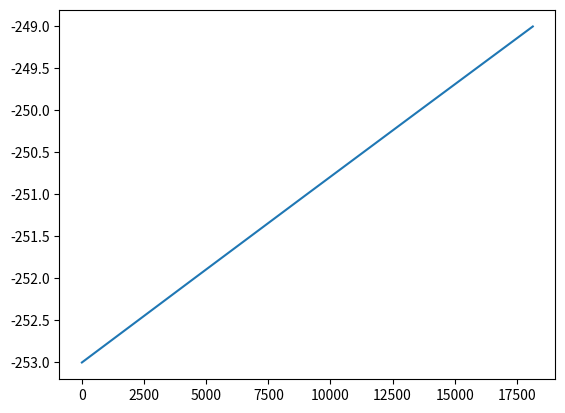

Source code (Python):
import numpy as np
import matplotlib.pyplot as plt
#-------------------------------------------SETTING
a = 0.805   #mm
b = 0.48   #m
l_t = 3.18  #m (tank length)

#SHELL Aluminium 2219
Shell_thickness = 0.003 #m
Shell_density   = 2780  #kg/m3


#EPS foam
Foam_density   = 26   #kg/m3
Foam_lambda    = 0.02594
Foam_thickness = 0.115   #m (thickness insulation material)

#STRUCUTRE glass foam
n_position_blocks       = 4    #-
S_position_block        = 0.071   #m2
position_blocks_lambda  = 0.035
position_blocks_density = 925   #kg/m3

T_i        = -253   #Celsius (Temperature in Tank)
T_o        = 45     #Celsius (Temperature outside Tank)
T_boil_off = -249   #Celsius

liquid_fraction         = 0.9
liquid_hydrogen_density = 70.3 #kg/m3
gas_hydrogen_density    = 3.04 #kg/m3
latent_heat             = 447000 #J/kg
specific_heat_hydrogen  = 14.304*1000 #J/kg K
#------------------------------------------OUTPUT
print('Total tank diameter:', 2*a + 2*Shell_thickness + 2*Foam_thickness, 'm')
print('Total tank length:', l_t + 2*Shell_thickness + 2*Foam_thickness, 'm')

l_s = l_t - 2*b
Volume_tank  = np.pi * a**2 * l_s + 4/3 * np.pi * a**2 * b
Surface_tank = 2 * np.pi * a * l_s + 4 * np.pi * ((2*(a*b)**1.6+a**3.2)/3)**(1/1.6)
print('Surface Tank:', Surface_tank, 'm2')
print('Volume Tank:', Volume_tank, 'm3 \n')

Hydrogen_weight = Volume_tank * (liquid_fraction * liquid_hydrogen_density + (1-liquid_fraction) * gas_hydrogen_density)
print('Hydrogen weight:', Hydrogen_weight, 'kg')

Shell_weight    = Surface_tank * Shell_thickness * Shell_density
print('Shell Weight:', Shell_weight , 'kg')

Foam_weight    = Surface_tank * Foam_thickness * Foam_density
print('Foam Weight:', Foam_weight, 'kg')

Full_tank_weight    = Foam_weight + Shell_weight + Hydrogen_weight
print('Total tank Weight:', Full_tank_weight, 'kg \n')

tank_efficiency = Hydrogen_weight / (Hydrogen_weight  + Foam_weight + Shell_weight)
print('Tank efficiency:', tank_efficiency)

Structural_insulation = n_position_blocks*S_position_block/Surface_tank #Fraction of insulation replaced by aluminium for structure
#------------------------------------------BOIL OFF
T = [T_i]
time = [0]
t = 0

while T[-1] < T_boil_off:
    t = t + 1
    time.append(t)

    Qdot_foam = Foam_lambda            * Surface_tank*(1-Structural_insulation) / Foam_thickness * (T[-1] - T_o)
    Qdot_str  = position_blocks_lambda * Surface_tank*(Structural_insulation)   / Foam_thickness * (T[-1] - T_o)
    Qdot_vent = -6
    Qdot = Qdot_str + Qdot_foam + Qdot_vent
    T_new = T[-1]-Qdot/(specific_heat_hydrogen*Hydrogen_weight)
    T.append(T_new)

print('Boil off time:', time[-1] , 'seconds,' ,time[-1]/3600, 'hours')

BOR = Qdot * 5 * 3600 / (Volume_tank * liquid_hydrogen_density * latent_heat) * 100
print('Boil off rate:', BOR, '% of the total volume has been boiled off.')

plt.plot(time, T)